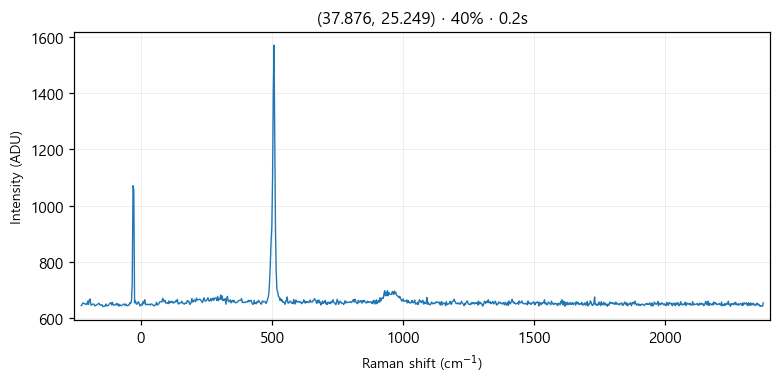

The table this chart was drawn from, first rows:
# laser_power_pct, 40
# exposure_time, 0.2
# laser_nm, 532
# mode, single
pixel, raman_shift_cm-1, wavelength_nm, intensity
0, -227.1, 525.7, 645
1, -224, 525.8, 649
2, -220.9, 525.8, 655
3, -217.9, 525.9, 653
4, -214.8, 526, 653
5, -211.7, 526.1, 650
6, -208.7, 526.2, 651
7, -205.6, 526.3, 649
8, -202.5, 526.3, 661
9, -199.5, 526.4, 650
10, -196.4, 526.5, 666
11, -193.3, 526.6, 669
12, -190.3, 526.7, 648
13, -187.2, 526.8, 647
14, -184.2, 526.9, 650
15, -181.1, 526.9, 651
16, -178, 527, 650
17, -175, 527.1, 644
18, -171.9, 527.2, 646
19, -168.9, 527.3, 647
20, -165.8, 527.4, 650
21, -162.8, 527.5, 651
22, -159.7, 527.5, 654
23, -156.7, 527.6, 649
24, -153.6, 527.7, 646
25, -150.6, 527.8, 648
26, -147.5, 527.9, 648
27, -144.5, 528, 642
28, -141.5, 528, 642
29, -138.4, 528.1, 644
30, -135.4, 528.2, 644
31, -132.3, 528.3, 651
32, -129.3, 528.4, 644
33, -126.3, 528.5, 645
34, -123.2, 528.6, 647
35, -120.2, 528.6, 651
36, -117.2, 528.7, 653
37, -114.1, 528.8, 656
38, -111.1, 528.9, 648
39, -108.1, 529, 657
40, -105, 529.1, 647
41, -102, 529.1, 648
42, -98.99, 529.2, 647
43, -95.97, 529.3, 649
44, -92.94, 529.4, 653
45, -89.92, 529.5, 647
46, -86.9, 529.6, 652
47, -83.88, 529.7, 643
48, -80.87, 529.7, 649
49, -77.85, 529.8, 647
50, -74.83, 529.9, 645
51, -71.82, 530, 646
52, -68.81, 530.1, 648
53, -65.79, 530.2, 651
54, -62.78, 530.2, 650
55, -59.77, 530.3, 646
... 968 more rows
